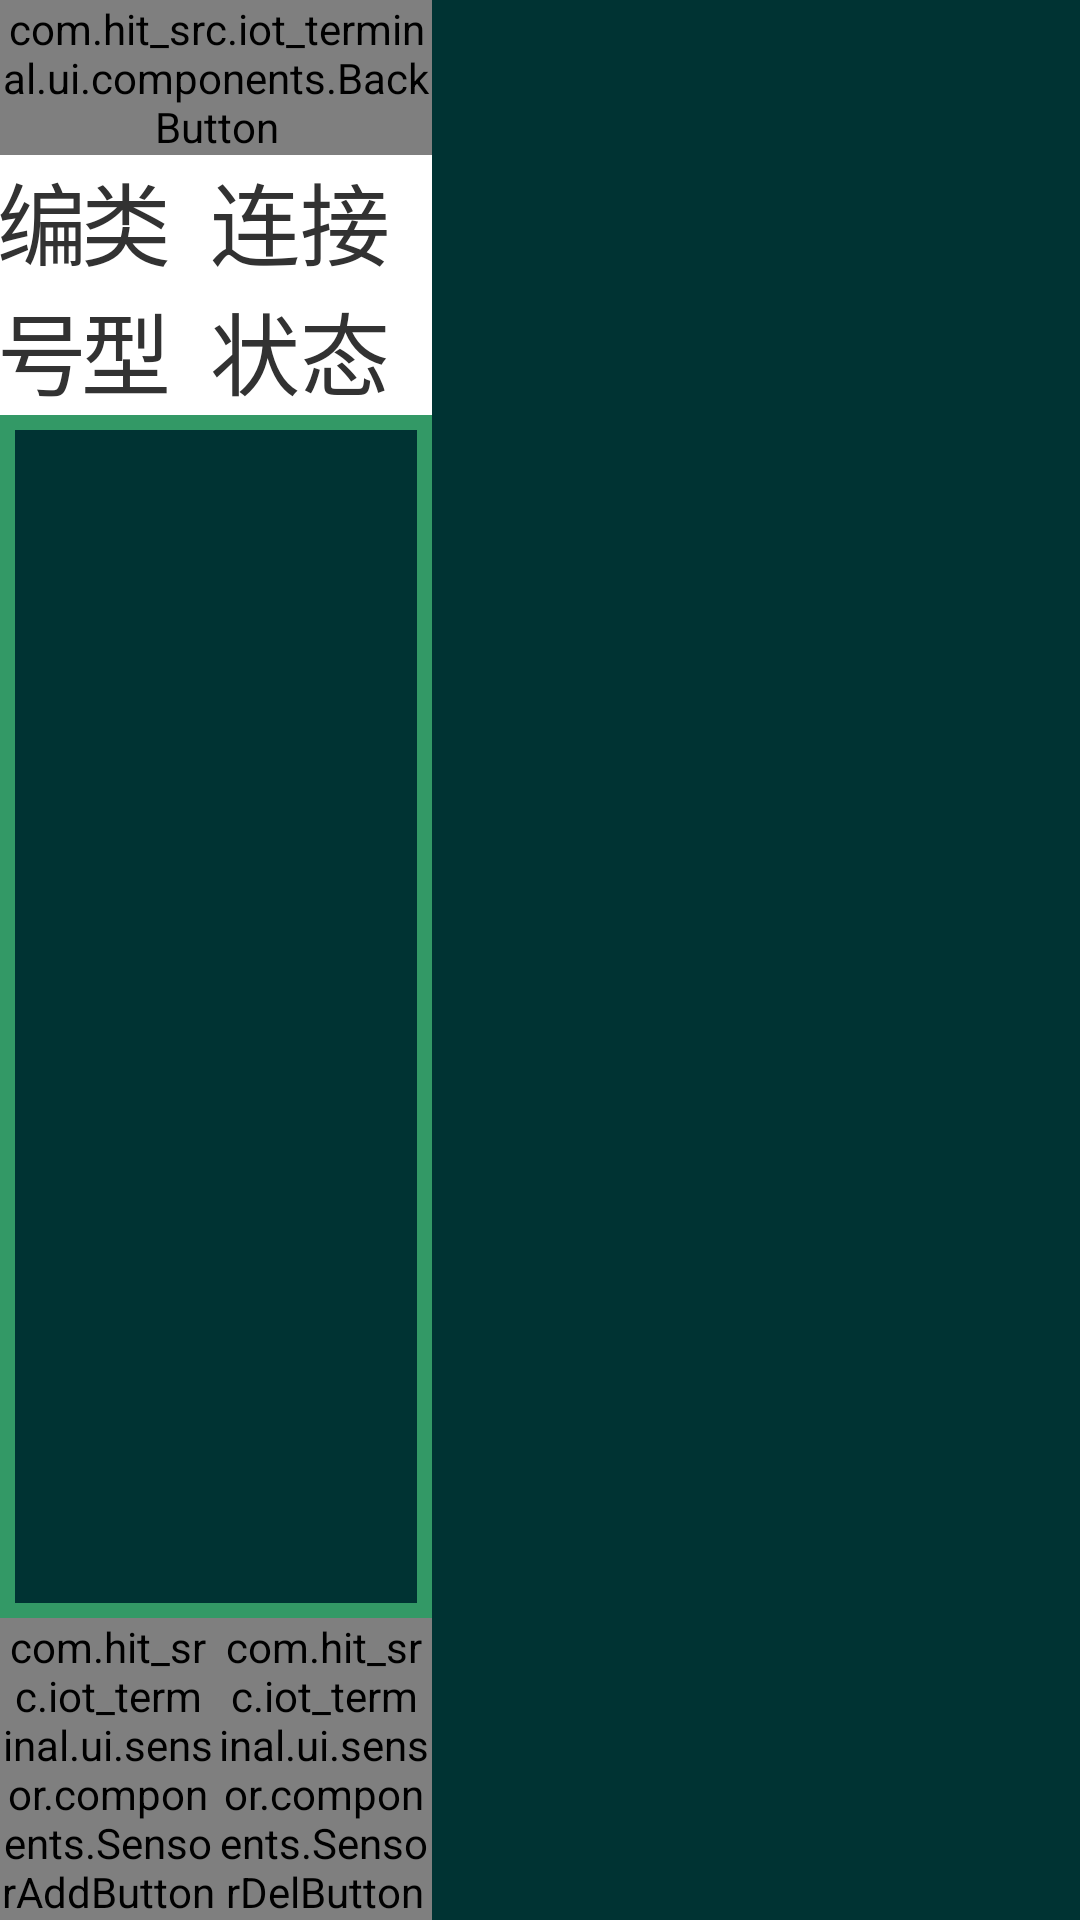

Layout XML and referenced resources for this Android screen:
<!-- AndroidManifest.xml: application theme AppTheme -->
<!-- res/layout/fragment_sensor.xml -->
<?xml version="1.0" encoding="utf-8"?>
<androidx.constraintlayout.widget.ConstraintLayout xmlns:android="http://schemas.android.com/apk/res/android"
    xmlns:app="http://schemas.android.com/apk/res-auto"
    xmlns:tools="http://schemas.android.com/tools"
    android:layout_width="match_parent"
    android:clickable="true"
    android:layout_height="match_parent" >

    <LinearLayout
        android:layout_width="match_parent"
        android:layout_height="match_parent"
        android:background="@color/BackgroundColor"
        app:layout_constraintBottom_toBottomOf="parent"
        app:layout_constraintEnd_toEndOf="parent"
        app:layout_constraintStart_toStartOf="parent"
        app:layout_constraintTop_toTopOf="parent"
        tools:context=".ui.sensor.SensorFragment">

        <LinearLayout
            android:layout_width="match_parent"
            android:layout_height="match_parent"
            android:layout_weight="1.5"
            android:orientation="vertical">

            <LinearLayout
                android:layout_width="match_parent"
                android:layout_height="wrap_content"
                android:layout_weight="0"
                android:orientation="horizontal">

                <com.hit_src.iot_terminal.ui.components.BackButton
                    android:id="@+id/Sensor_Back_Button"
                    style="@style/ButtonStyle"
                    android:layout_width="wrap_content"
                    android:layout_height="wrap_content"
                    android:background="@drawable/button_shape"
                    android:text="返回"
                    android:textSize="35sp" />

                <TextView
                    android:layout_width="match_parent"
                    android:layout_height="match_parent"
                    android:gravity="center"
                    android:text="传感器列表"
                    android:textColor="#FFFFFF"
                    android:textSize="35sp" />
            </LinearLayout>

            <LinearLayout
                android:layout_width="match_parent"
                android:layout_height="match_parent"
                android:layout_weight="1"
                android:orientation="vertical">

                <LinearLayout
                    android:layout_width="match_parent"
                    android:layout_height="wrap_content"
                    android:orientation="horizontal">

                    <TextView
                        android:layout_width="wrap_content"
                        android:layout_height="wrap_content"
                        android:layout_weight="1"
                        android:background="#FFFFFF"
                        android:gravity="center"
                        android:text="编号"
                        android:textSize="30sp" />

                    <TextView
                        android:layout_width="wrap_content"
                        android:layout_height="wrap_content"
                        android:layout_weight="1"
                        android:background="#FFFFFF"
                        android:gravity="center"
                        android:text="类型"
                        android:textSize="30sp" />

                    <TextView
                        android:layout_width="wrap_content"
                        android:layout_height="wrap_content"
                        android:layout_weight="1"
                        android:background="#FFFFFF"
                        android:gravity="center"
                        android:text="连接状态"
                        android:textSize="30sp" />
                </LinearLayout>

                <ListView
                    android:id="@+id/Sensor_SensorListView"
                    style="@style/SensorListStyle"
                    android:layout_width="match_parent"
                    android:layout_height="wrap_content"
                    android:layout_weight="1" />

                <LinearLayout
                    android:layout_width="match_parent"
                    android:layout_height="wrap_content"
                    android:orientation="horizontal">

                    <com.hit_src.iot_terminal.ui.sensor.components.SensorAddButton
                        android:id="@+id/Sensor_Add_Button"
                        android:layout_width="match_parent"
                        android:layout_height="match_parent"
                        android:layout_weight="1"
                        android:background="@drawable/button_shape"
                        android:text="添加"
                        android:textColor="#FFFFFF"
                        android:textSize="35sp" />

                    <com.hit_src.iot_terminal.ui.sensor.components.SensorDelButton
                        android:id="@+id/Sensor_Delete_Button"
                        android:layout_width="match_parent"
                        android:layout_height="match_parent"
                        android:layout_weight="1"
                        android:background="@drawable/button_shape"
                        android:text="删除"
                        android:textColor="#FFFFFF"
                        android:textSize="35sp" />
                </LinearLayout>

            </LinearLayout>

        </LinearLayout>

        <androidx.fragment.app.FragmentContainerView
            android:id="@+id/Sensor_Detailed_Fragment"
            android:layout_width="match_parent"
            android:layout_height="match_parent"
            android:layout_weight="1" />

    </LinearLayout>
</androidx.constraintlayout.widget.ConstraintLayout>
<!-- resources referenced by this layout -->
<resources>
  <color name="BackgroundColor">#003333</color>
  <!-- drawable button_shape (drawable) -->
  <?xml version="1.0" encoding="utf-8"?>
  <selector xmlns:android="http://schemas.android.com/apk/res/android" >
      <item android:state_pressed="true">
          <shape android:shape="rectangle">
              <solid android:color="@color/Button_Pressed_Color"/>
              <corners android:radius="10dp"/>
          </shape>
      </item>
  
      <item>
          <shape android:shape="rectangle">
              <solid android:color="@color/Button_Color"/>
              <corners android:radius="10dp"/>
          </shape>
      </item>
  </selector>
  <style name="ButtonStyle">
          <item name="android:background">@drawable/button_shape</item>
          <item name="android:textSize">35sp</item>
          <item name="android:textColor">#FFFFFF</item>
      </style>
  <style name="SensorListStyle">
          <item name="android:background">@drawable/sensorlist_shape</item>
          <item name="android:divider">@drawable/sensorlist_divider_shape</item>
      </style>
  <style name="AppTheme" parent="android:Theme.Light">
          
          <item name="android:windowActionBar">false</item>
          <item name="android:windowTitleSize">40dp</item>
      </style>
  <color name="Button_Pressed_Color">#006633</color>
  <color name="Button_Color">#339966</color>
  <!-- drawable sensorlist_shape (drawable) -->
  <?xml version="1.0" encoding="utf-8"?>
  <shape xmlns:android="http://schemas.android.com/apk/res/android"
      android:shape="rectangle">
      <stroke android:width="5dp" android:color="@color/Button_Color"/>
  </shape>
  <!-- drawable sensorlist_divider_shape (drawable) -->
  <?xml version="1.0" encoding="utf-8"?>
  <shape xmlns:android="http://schemas.android.com/apk/res/android"
      android:shape="line">
      <solid android:color="@color/touming"/>
  </shape>
  <color name="touming">#00FFFFFF</color>
</resources>
